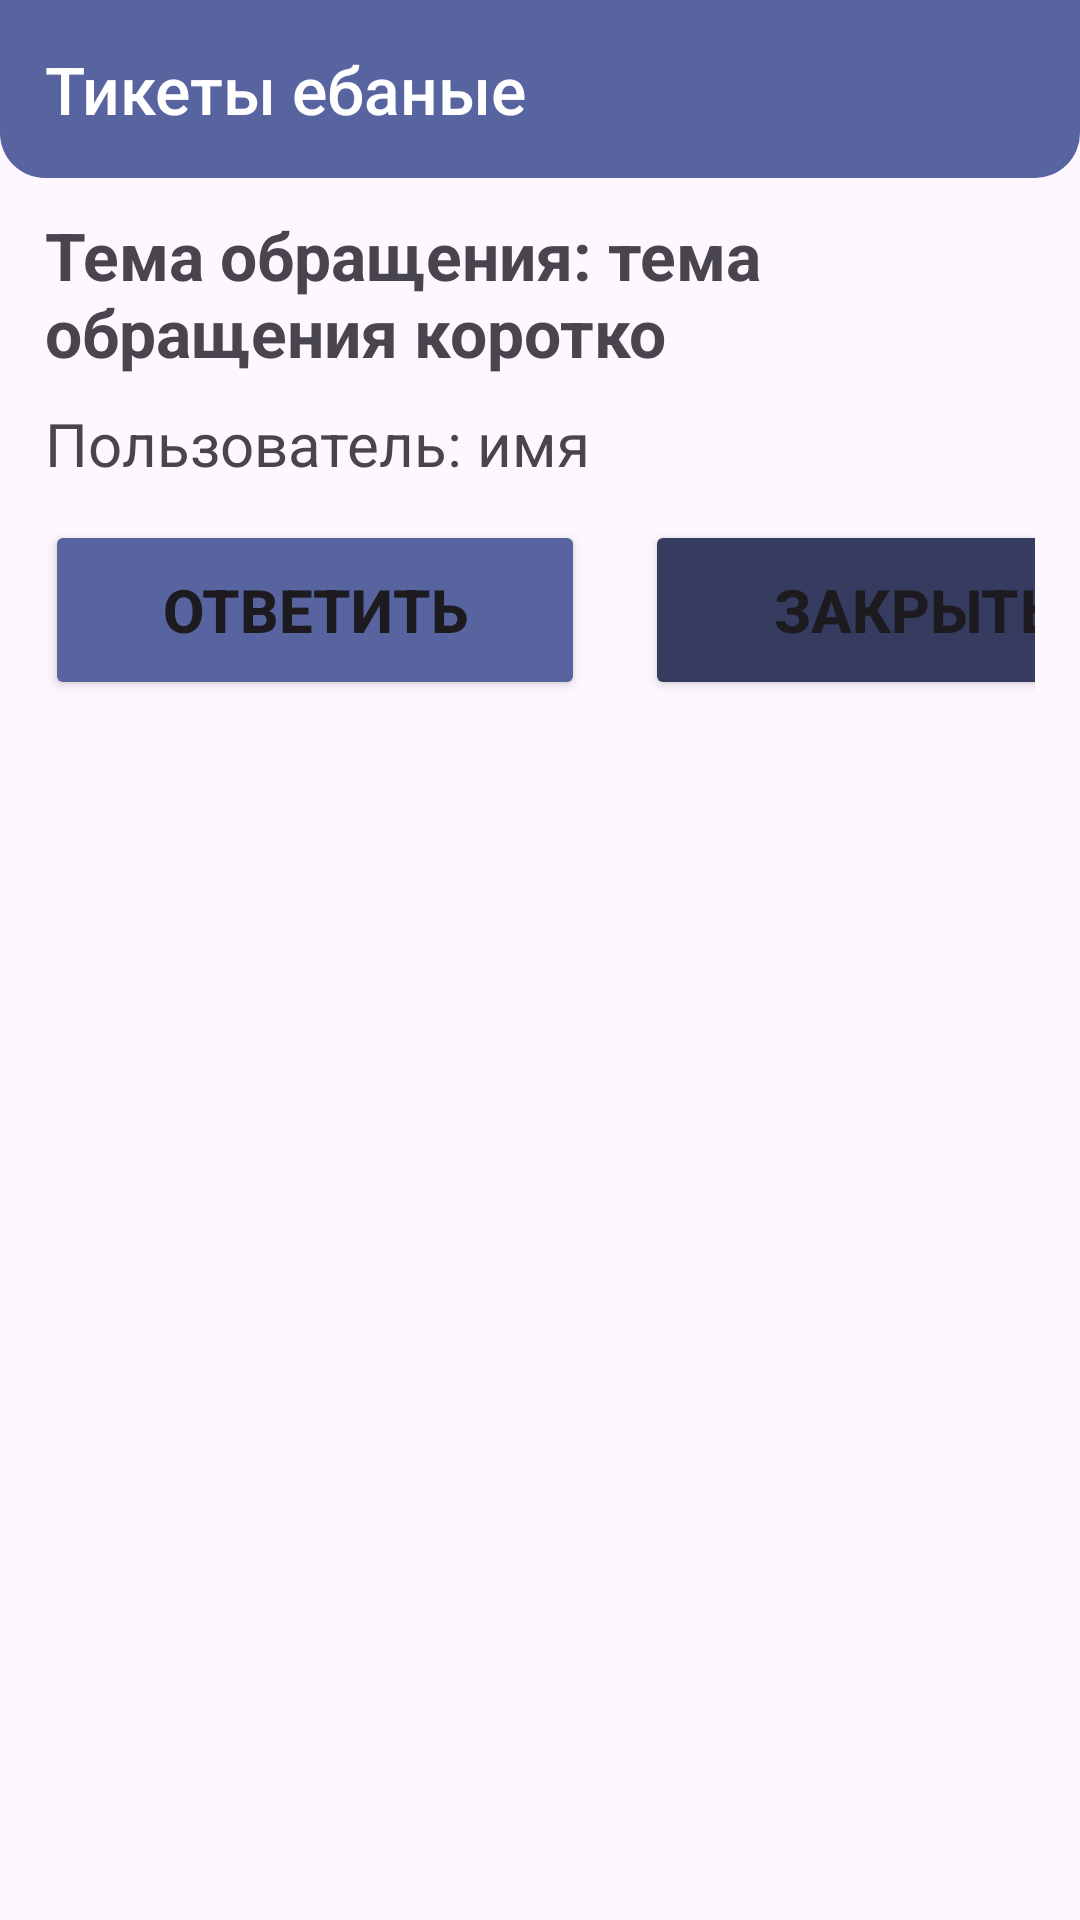

Write the Android layout XML for this screen, with the resource values it uses.
<!-- AndroidManifest.xml: application theme Theme.MyApplication -->
<!-- res/layout/fragment_ticket.xml -->
<?xml version="1.0" encoding="utf-8"?>
<androidx.constraintlayout.widget.ConstraintLayout xmlns:android="http://schemas.android.com/apk/res/android"
    xmlns:app="http://schemas.android.com/apk/res-auto"
    xmlns:tools="http://schemas.android.com/tools"
    android:layout_width="match_parent"
    android:layout_height="match_parent"
    tools:context=".TicketFragment">

    <FrameLayout
        android:id="@+id/frameLayout"
        android:layout_width="match_parent"
        android:layout_height="wrap_content"
        android:background="@drawable/shape_roundcube_head"
        android:padding="15dp"
        android:paddingTop="20dp"
        app:layout_constraintEnd_toEndOf="parent"
        app:layout_constraintStart_toStartOf="parent"
        app:layout_constraintTop_toTopOf="parent">

        <TextView
            android:id="@+id/textviewHead"
            android:layout_width="wrap_content"
            android:layout_height="wrap_content"
            android:fontFamily="sans-serif-medium"
            android:text="Тикеты ебаные"
            android:textColor="#FFFFFF"
            android:textSize="22dp" />

    </FrameLayout>

    <ScrollView
        android:layout_width="match_parent"
        android:layout_height="853dp"
        android:layout_marginStart="5dp"
        android:layout_marginTop="1dp"
        android:layout_marginEnd="5dp"
        app:layout_constraintEnd_toEndOf="parent"
        app:layout_constraintStart_toStartOf="parent"
        app:layout_constraintTop_toBottomOf="@+id/frameLayout">

        <LinearLayout
            android:layout_width="match_parent"
            android:layout_height="wrap_content"
            android:orientation="vertical">

            <androidx.constraintlayout.widget.ConstraintLayout
                android:layout_width="match_parent"
                android:layout_height="wrap_content"
                android:orientation="vertical"
                android:background="@drawable/shape_roundcube"
                android:padding="10dp">

                <TextView
                    android:id="@+id/textView4"
                    android:layout_width="match_parent"
                    android:layout_height="wrap_content"
                    android:text="Тема обращения: тема обращения коротко"
                    android:textSize="22dp"
                    android:textStyle="bold"
                    app:layout_constraintStart_toStartOf="parent"
                    app:layout_constraintTop_toTopOf="parent" />

                <TextView
                    android:id="@+id/textView5"
                    android:layout_width="match_parent"
                    android:layout_height="wrap_content"
                    android:layout_marginTop="9dp"
                    android:text="Пользователь: имя"
                    android:textSize="20dp"
                    app:layout_constraintStart_toStartOf="parent"
                    app:layout_constraintTop_toBottomOf="@+id/textView4" />

                <Button
                    android:id="@+id/showdialog"
                    android:layout_width="180dp"
                    android:layout_height="60dp"
                    android:layout_marginTop="12dp"
                    android:backgroundTint="@color/blueKafedra"
                    android:text="Ответить"
                    android:textStyle="bold"
                    android:textSize="20dp"
                    app:layout_constraintStart_toStartOf="parent"
                    app:layout_constraintTop_toBottomOf="@+id/textView5" />

                <Button
                    android:layout_width="180dp"
                    android:layout_height="60dp"
                    android:layout_marginStart="200dp"
                    android:layout_marginTop="12dp"
                    android:backgroundTint="@color/darkblueKafedra"
                    android:text="Закрыть"
                    android:textStyle="bold"
                    android:textSize="20dp"
                    app:layout_constraintStart_toStartOf="parent"
                    app:layout_constraintTop_toBottomOf="@+id/textView5" />


            </androidx.constraintlayout.widget.ConstraintLayout>


        </LinearLayout>
    </ScrollView>

</androidx.constraintlayout.widget.ConstraintLayout>
<!-- resources referenced by this layout -->
<resources>
  <color name="blueKafedra">#5864A0</color>
  <color name="darkblueKafedra">#353C60</color>
  <!-- drawable shape_roundcube_head (drawable) -->
  <?xml version="1.0" encoding="utf-8"?>
  <shape xmlns:android="http://schemas.android.com/apk/res/android">
      <solid android:color="#5864A0"/>
  
      <corners android:bottomLeftRadius="15dp" android:bottomRightRadius="15dp"/>
  </shape>
  <style name="Theme.MyApplication" parent="Base.Theme.MyApplication" />
  <style name="Base.Theme.MyApplication" parent="Theme.Material3.DayNight.NoActionBar">
          
          
          <item name="android:statusBarColor">@color/blueKafedra</item>
      </style>
</resources>
